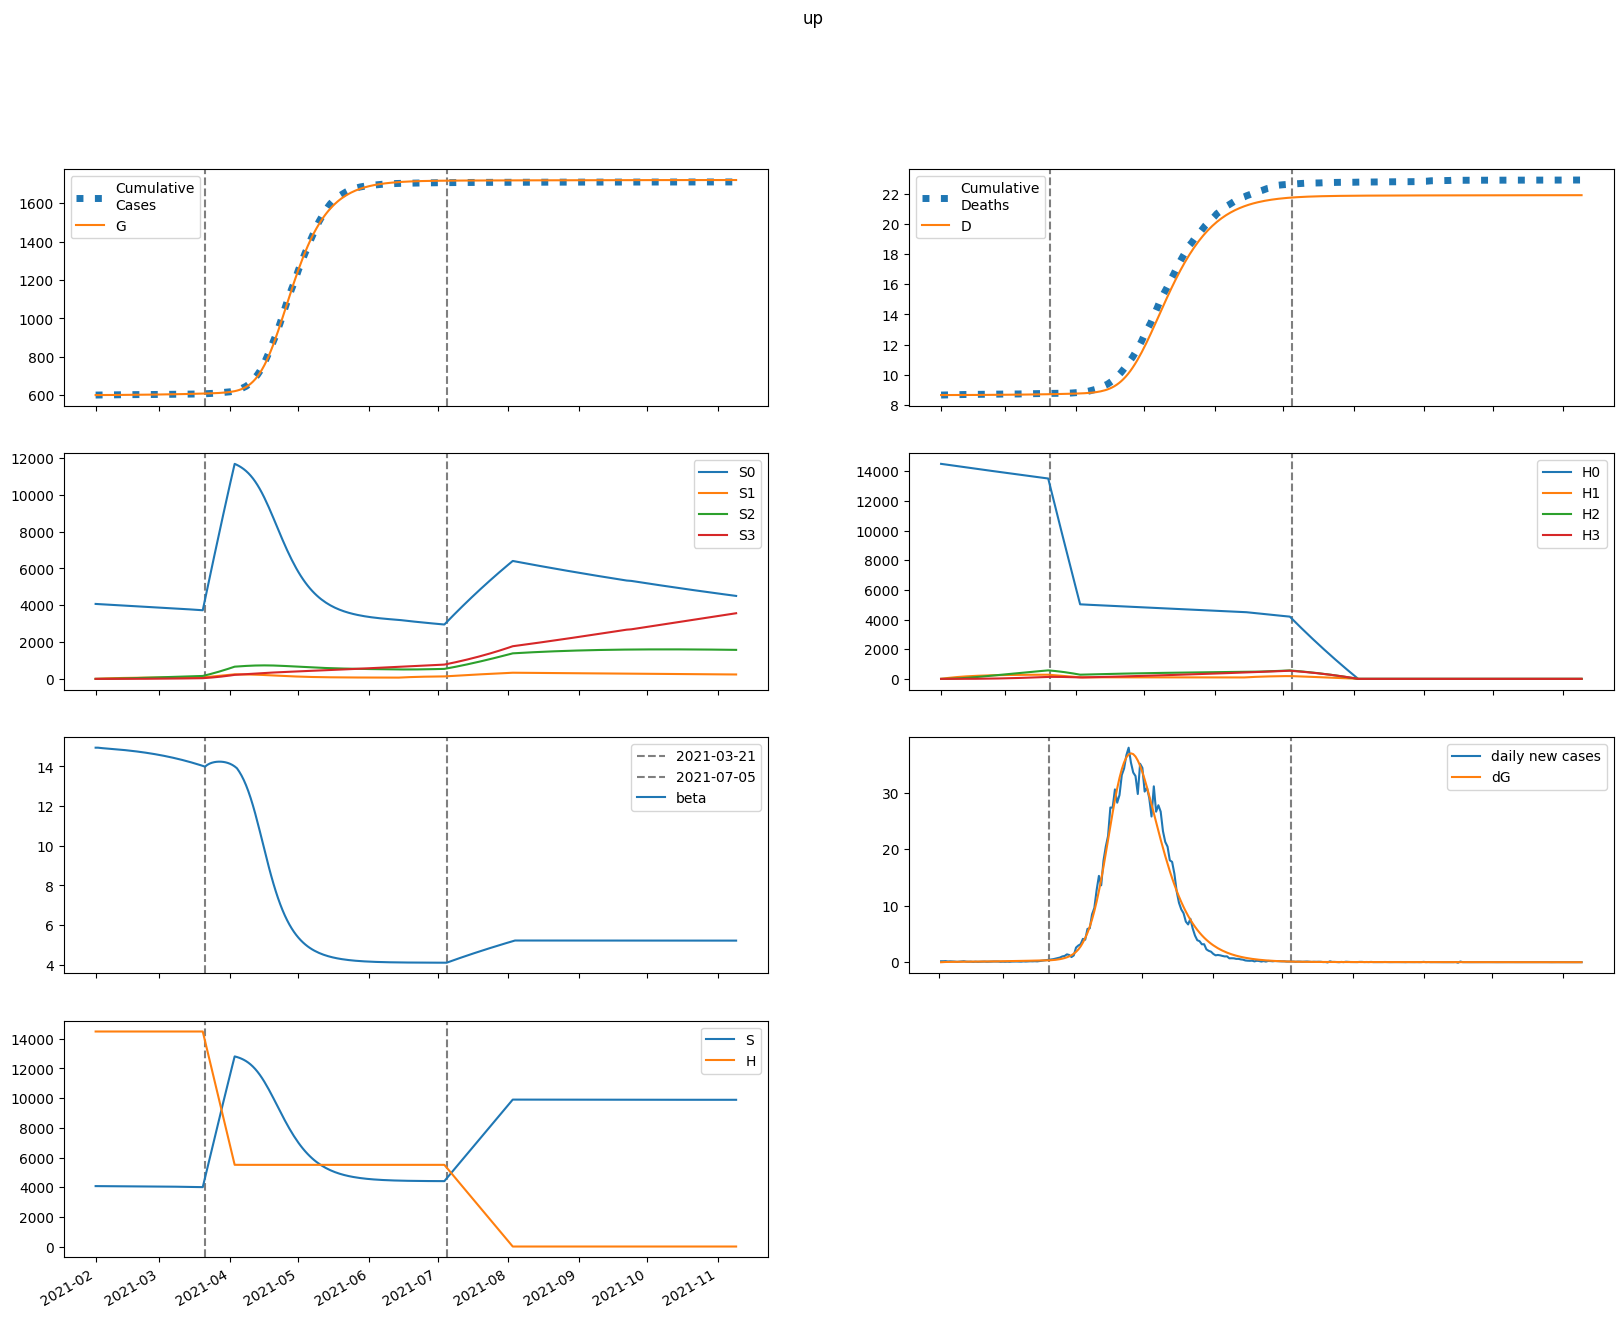

The data file committed next to this chart (first rows):
series, 2021-02-01, 2021-02-02, 2021-02-03, 2021-02-04, 2021-02-05, 2021-02-06, 2021-02-07, 2021-02-08, 2021-02-09, 2021-02-10, 2021-02-11, 2021-02-12, 2021-02-13, 2021-02-14, 2021-02-15, 2021-02-16, 2021-02-17, 2021-02-18, 2021-02-19, 2021-02-20, 2021-02-21, 2021-02-22, 2021-02-23
S, 4072185, 4071253, 4070521, 4069874, 4069255, 4068637, 4068004, 4067349, 4066669, 4065959, 4065219, 4064446, 4063639, 4062797, 4061919, 4061002, 4060046, 4059049, 4058010, 4056927, 4055798, 4054623, 4053400
E, 0.0, 931.4, 1431, 1722, 1911, 2054, 2175, 2287, 2398, 2510, 2625, 2743, 2866, 2994, 3126, 3264, 3407, 3555, 3708, 3867, 4031, 4202, 4378
I, 394.7, 275.9, 222.8, 201.8, 196.4, 198.8, 205, 213.3, 222.6, 232.8, 243.4, 254.6, 266.2, 278.3, 290.8, 303.9, 317.4, 331.5, 346, 361.2, 376.8, 393.1, 410
A, 2663, 2130, 1906, 1836, 1842, 1889, 1957, 2037, 2126, 2221, 2322, 2427, 2537, 2652, 2771, 2896, 3025, 3159, 3299, 3444, 3594, 3751, 3912
IH, 0.0, 39.89, 64.01, 80.5, 93.31, 104.4, 114.6, 124.6, 134.4, 144.2, 154.2, 164.3, 174.5, 185, 195.7, 206.7, 217.9, 229.5, 241.4, 253.6, 266.2, 279.2, 292.7
IN, 78.94, 148.3, 185.5, 207.5, 222.6, 234.9, 246.1, 257.2, 268.6, 280.5, 293, 306, 319.8, 334.2, 349.2, 364.9, 381.4, 398.5, 416.4, 435, 454.4, 474.5, 495.5
D, 8658, 8658, 8658, 8658, 8659, 8659, 8659, 8660, 8660, 8661, 8661, 8661, 8662, 8663, 8663, 8664, 8665, 8665, 8666, 8667, 8668, 8669, 8669
R, 0.0, 542.1, 989.8, 1399, 1799, 2203, 2619, 3050, 3500, 3971, 4462, 4976, 5514, 6076, 6663, 7278, 7920, 8591, 9292, 10025, 10789, 11588, 12421
G, 600299, 600299, 600329, 600375, 600430, 600492, 600558, 600628, 600702, 600779, 600859, 600944, 601032, 601124, 601221, 601321, 601426, 601536, 601650, 601770, 601894, 602024, 602159
H, 14492032, 14492032, 14492032, 14492032, 14492032, 14492032, 14492032, 14492032, 14492032, 14492032, 14492032, 14492032, 14492032, 14492032, 14492032, 14492032, 14492032, 14492032, 14492032, 14492032, 14492032, 14492032, 14492032
S0, 4072185, 4065146, 4058319, 4051587, 4044894, 4038213, 4031528, 4024832, 4018122, 4011393, 4004645, 3997876, 3991085, 3984269, 3977429, 3970562, 3963668, 3956744, 3949791, 3942806, 3935787, 3928735, 3921646
E0, 0.0, 931.4, 1430, 1719, 1907, 2047, 2165, 2275, 2382, 2491, 2602, 2717, 2836, 2959, 3087, 3220, 3357, 3500, 3648, 3801, 3959, 4123, 4293
I0, 394.7, 275.9, 222.8, 201.7, 196.3, 198.6, 204.6, 212.7, 221.8, 231.7, 242.1, 252.9, 264.2, 275.9, 288, 300.6, 313.7, 327.3, 341.4, 356, 371.1, 386.7, 403
A0, 2663, 2130, 1906, 1835, 1841, 1887, 1954, 2033, 2120, 2213, 2311, 2414, 2521, 2632, 2748, 2868, 2993, 3123, 3258, 3398, 3544, 3694, 3850
IH0, 0.0, 39.89, 64.01, 80.5, 93.31, 104.4, 114.6, 124.5, 134.3, 144, 153.9, 163.9, 174, 184.3, 194.8, 205.6, 216.6, 227.9, 239.5, 251.5, 263.8, 276.4, 289.5
IN0, 78.94, 148.3, 185.5, 207.5, 222.6, 234.8, 246, 257, 268.3, 280.1, 292.4, 305.3, 318.8, 332.9, 347.6, 363, 379, 395.7, 413.1, 431.2, 450, 469.5, 489.8
D0, 8658, 8658, 8658, 8658, 8659, 8659, 8659, 8660, 8660, 8661, 8661, 8661, 8662, 8663, 8663, 8664, 8665, 8665, 8666, 8667, 8668, 8669, 8669
R0, 0.0, 542.1, 989.8, 1399, 1799, 2203, 2618, 3049, 3498, 3967, 4457, 4969, 5503, 6062, 6646, 7255, 7892, 8556, 9249, 9973, 10728, 11515, 12336
G0, 600299, 600299, 600329, 600375, 600430, 600492, 600557, 600627, 600700, 600777, 600857, 600941, 601028, 601119, 601215, 601314, 601418, 601526, 601638, 601756, 601878, 602005, 602138
H0, 14492032, 14470294, 14448588, 14426915, 14405275, 14383667, 14362092, 14340549, 14319038, 14297559, 14276113, 14254699, 14233317, 14211967, 14190649, 14169363, 14148109, 14126887, 14105696, 14084538, 14063411, 14042316, 14021252
S1, 0.0, 6107, 11766, 17011, 21870, 26371, 30540, 34400, 37974, 41281, 44342, 47172, 49790, 52209, 54445, 56509, 58415, 60173, 61794, 63288, 64663, 65929, 67092
E1, 0.0, 0.0, 1.098, 2.695, 4.61, 6.787, 9.199, 11.82, 14.64, 17.63, 20.77, 24.04, 27.44, 30.96, 34.58, 38.31, 42.14, 46.07, 50.1, 54.23, 58.47, 62.8, 67.24
I1, 0.0, 0.0, 0.0, 0.03533, 0.1114, 0.2262, 0.3765, 0.5591, 0.7713, 1.01, 1.273, 1.558, 1.863, 2.185, 2.523, 2.876, 3.243, 3.622, 4.014, 4.418, 4.833, 5.259, 5.696
A1, 0.0, 0.0, 0.0, 0.2383, 0.7757, 1.621, 2.77, 4.213, 5.937, 7.927, 10.17, 12.64, 15.33, 18.22, 21.3, 24.54, 27.95, 31.51, 35.2, 39.04, 43, 47.09, 51.3
IH1, 0.0, 0.0, 0.0, 0.0, 0.003571, 0.01449, 0.03599, 0.07065, 0.1205, 0.1871, 0.2716, 0.3747, 0.4968, 0.6383, 0.799, 0.9787, 1.177, 1.394, 1.629, 1.881, 2.151, 2.436, 2.738
IN1, 0.0, 0.0, 0.0, 0.0, 0.007066, 0.02849, 0.07027, 0.137, 0.2322, 0.3582, 0.5167, 0.7086, 0.9341, 1.193, 1.485, 1.809, 2.165, 2.55, 2.965, 3.407, 3.877, 4.372, 4.893
D1, 0.0, 0.0, 0.0, 0.0, 0.0, 1.1837799224054984e-05, 5.9890647961770784e-05, 0.0001792, 0.0004134, 0.0008129, 0.001433, 0.002334, 0.003576, 0.005223, 0.007339, 0.009988, 0.01323, 0.01714, 0.02176, 0.02716, 0.0334, 0.04053, 0.0486
R1, 0.0, 0.0, 0.0, 0.0, 0.04767, 0.204, 0.533, 1.099, 1.964, 3.191, 4.837, 6.958, 9.607, 12.83, 16.68, 21.19, 26.41, 32.37, 39.11, 46.66, 55.05, 64.32, 74.49
G1, 0.0, 0.0, 0.0, 0.03533, 0.1221, 0.2704, 0.4888, 0.7847, 1.165, 1.636, 2.204, 2.872, 3.645, 4.528, 5.524, 6.637, 7.87, 9.226, 10.71, 12.32, 14.06, 15.95, 17.97
H1, 0.0, 21738, 41891, 60571, 77885, 93930, 108796, 122568, 135324, 147137, 158073, 168196, 177564, 186231, 194247, 201658, 208508, 214837, 220682, 226077, 231056, 235647, 239878
S2, 0.0, 0.0, 436.1, 1271, 2471, 4003, 5839, 7950, 10312, 12900, 15694, 18673, 21818, 25112, 28540, 32086, 35737, 39480, 43303, 47196, 51149, 55152, 59198
E2, 0.0, 0.0, 0.0, 0.02427, 0.08588, 0.196, 0.3652, 0.6033, 0.9192, 1.321, 1.816, 2.41, 3.111, 3.923, 4.854, 5.91, 7.096, 8.418, 9.882, 11.49, 13.26, 15.19, 17.29
I2, 0.0, 0.0, 0.0, 0.0, 0.0007809, 0.003309, 0.008619, 0.01777, 0.03183, 0.05182, 0.07872, 0.1134, 0.1568, 0.2097, 0.2728, 0.3469, 0.4326, 0.5306, 0.6417, 0.7665, 0.9056, 1.06, 1.229
A2, 0.0, 0.0, 0.0, 0.0, 0.005268, 0.02285, 0.06082, 0.1279, 0.2333, 0.3861, 0.5956, 0.8705, 1.219, 1.651, 2.172, 2.791, 3.516, 4.353, 5.309, 6.392, 7.609, 8.966, 10.47
IH2, 0.0, 0.0, 0.0, 0.0, 0.0, 7.891645525697765e-05, 0.0004059, 0.001239, 0.002918, 0.00586, 0.01055, 0.01751, 0.02732, 0.0406, 0.05797, 0.08007, 0.1076, 0.1412, 0.1815, 0.2293, 0.2851, 0.3498, 0.424
IN2, 0.0, 0.0, 0.0, 0.0, 0.0, 0.0001562, 0.000799, 0.002426, 0.005686, 0.01136, 0.02035, 0.03362, 0.05222, 0.07724, 0.1098, 0.151, 0.202, 0.264, 0.3381, 0.4253, 0.5269, 0.644, 0.7777
D2, 0.0, 0.0, 0.0, 0.0, 0.0, 0.0, 2.616417829951638e-07, 1.607314648723173e-06, 5.713897190874973e-06, 1.538864554624967e-05, 3.481771897903573e-05, 6.978021811562249e-05, 0.0001278, 0.0002184, 0.000353, 0.0005452, 0.0008107, 0.001167, 0.001635, 0.002237, 0.002997, 0.003943, 0.005102
R2, 0.0, 0.0, 0.0, 0.0, 0.0, 0.001054, 0.005651, 0.01795, 0.04394, 0.09155, 0.1707, 0.2932, 0.473, 0.7257, 1.069, 1.522, 2.106, 2.843, 3.759, 4.878, 6.229, 7.841, 9.744
G2, 0.0, 0.0, 0.0, 0.0, 0.0007809, 0.003544, 0.00985, 0.0216, 0.04101, 0.07058, 0.1131, 0.1715, 0.249, 0.3491, 0.4753, 0.6315, 0.8217, 1.05, 1.321, 1.639, 2.009, 2.435, 2.924
H2, 0.0, 0.0, 1553, 4526, 8799, 14258, 20797, 28321, 36738, 45967, 55930, 66555, 77776, 89534, 101770, 114433, 127475, 140851, 154520, 168443, 182586, 196917, 211404
S3, 0.0, 0.0, 0.0, 5.192, 20.32, 49.74, 97.39, 166.9, 261.5, 384.3, 537.8, 724.6, 946.9, 1207, 1505, 1845, 2227, 2652, 3122, 3637, 4199, 4808, 5464
E3, 0.0, 0.0, 0.0, 0.0, 0.0001579, 0.0007367, 0.002101, 0.004714, 0.009132, 0.016, 0.02603, 0.04005, 0.05892, 0.08362, 0.1152, 0.1548, 0.2035, 0.2629, 0.3341, 0.4188, 0.5184, 0.6347, 0.7695
I3, 0.0, 0.0, 0.0, 0.0, 0.0, 5.080296949994154e-06, 2.7253226069231546e-05, 8.664844789482678e-05, 0.0002122, 0.0004422, 0.0008238, 0.001413, 0.002276, 0.003487, 0.005127, 0.00729, 0.01007, 0.01359, 0.01796, 0.0233, 0.02976, 0.03748, 0.04662
A3, 0.0, 0.0, 0.0, 0.0, 0.0, 3.427106344553115e-05, 0.0001873, 0.0006059, 0.001508, 0.003188, 0.006023, 0.01047, 0.01707, 0.02644, 0.0393, 0.05644, 0.07874, 0.1072, 0.1428, 0.1868, 0.2403, 0.3047, 0.3816
IH3, 0.0, 0.0, 0.0, 0.0, 0.0, 0.0, 5.133929876964018e-07, 3.2191483567008205e-06, 1.1672368915754109e-05, 3.2021684590844764e-05, 7.369079052778753e-05, 0.00015, 0.0002787, 0.0004825, 0.0007894, 0.001233, 0.001854, 0.002697, 0.003817, 0.005272, 0.00713, 0.009466, 0.01236
IN3, 0.0, 0.0, 0.0, 0.0, 0.0, 0.0, 1.0160593899988308e-06, 6.343245541091722e-06, 2.2902181798916187e-05, 6.256791741122506e-05, 0.0001434, 0.0002907, 0.0005381, 0.000928, 0.001513, 0.002354, 0.003526, 0.005113, 0.00721, 0.009925, 0.01338, 0.01771, 0.02305
D3, 0.0, 0.0, 0.0, 0.0, 0.0, 0.0, 0.0, 1.702117210418216e-09, 1.2374970077801444e-08, 5.107386253249269e-08, 1.5723943501766332e-07, 4.015559056603142e-07, 8.988641122084743e-07, 1.8228955509865294e-06, 3.4226046139913197e-06, 6.039908172991819e-06, 1.0128680408727841e-05, 1.6274888036055393e-05, 2.5217782934638348e-05, 3.787209443578492e-05, 5.535118228761613e-05, 7.89911243426169e-05, 0.0001104
R3, 0.0, 0.0, 0.0, 0.0, 0.0, 0.0, 6.85421268910623e-06, 4.448635317261516e-05, 0.0001667, 0.0004721, 0.00112, 0.002349, 0.004492, 0.007996, 0.01344, 0.02156, 0.03324, 0.04959, 0.07189, 0.1017, 0.1407, 0.191, 0.255
G3, 0.0, 0.0, 0.0, 0.0, 0.0, 5.080296949994154e-06, 2.8782678446926778e-05, 9.638263944854594e-05, 0.0002481, 0.0005419, 0.001057, 0.001894, 0.003183, 0.005078, 0.007769, 0.01147, 0.01645, 0.023, 0.03146, 0.04221, 0.05568, 0.07236, 0.09279
H3, 0.0, 0.0, 0.0, 18.48, 72.37, 177.1, 346.9, 594.4, 931.6, 1369, 1916, 2582, 3374, 4300, 5366, 6578, 7940, 9458, 11134, 12974, 14979, 17153, 19497
beta, 14.95, 14.95, 14.93, 14.92, 14.91, 14.9, 14.9, 14.89, 14.88, 14.87, 14.86, 14.85, 14.83, 14.82, 14.81, 14.8, 14.78, 14.77, 14.76, 14.74, 14.73, 14.71, 14.69
